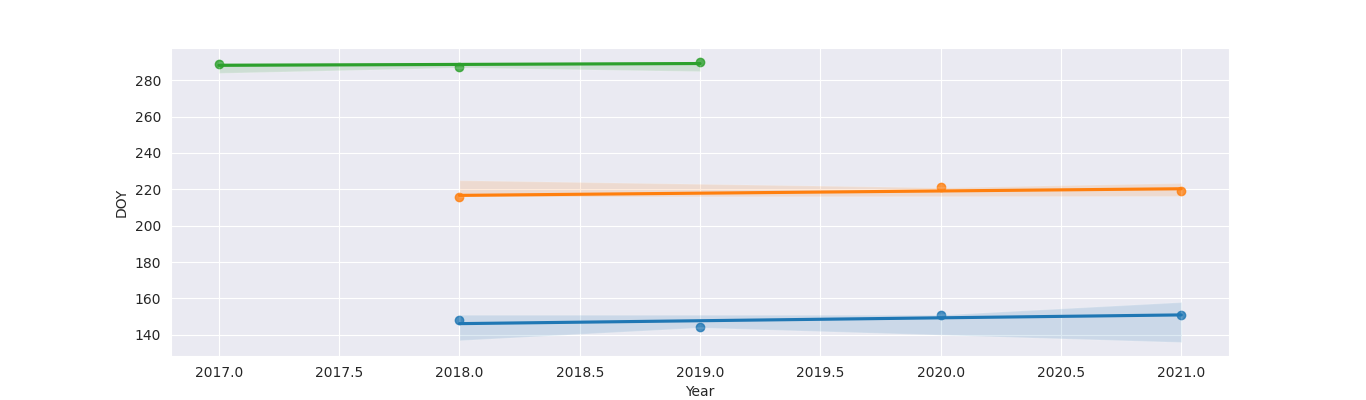

Data behind this chart, as committed beside it:
MO, OW, FO, Year
, , 289.0, 2017
148, 216, 287.0, 2018
144, , 290.0, 2019
151, 221, , 2020
151, 219, , 2021
